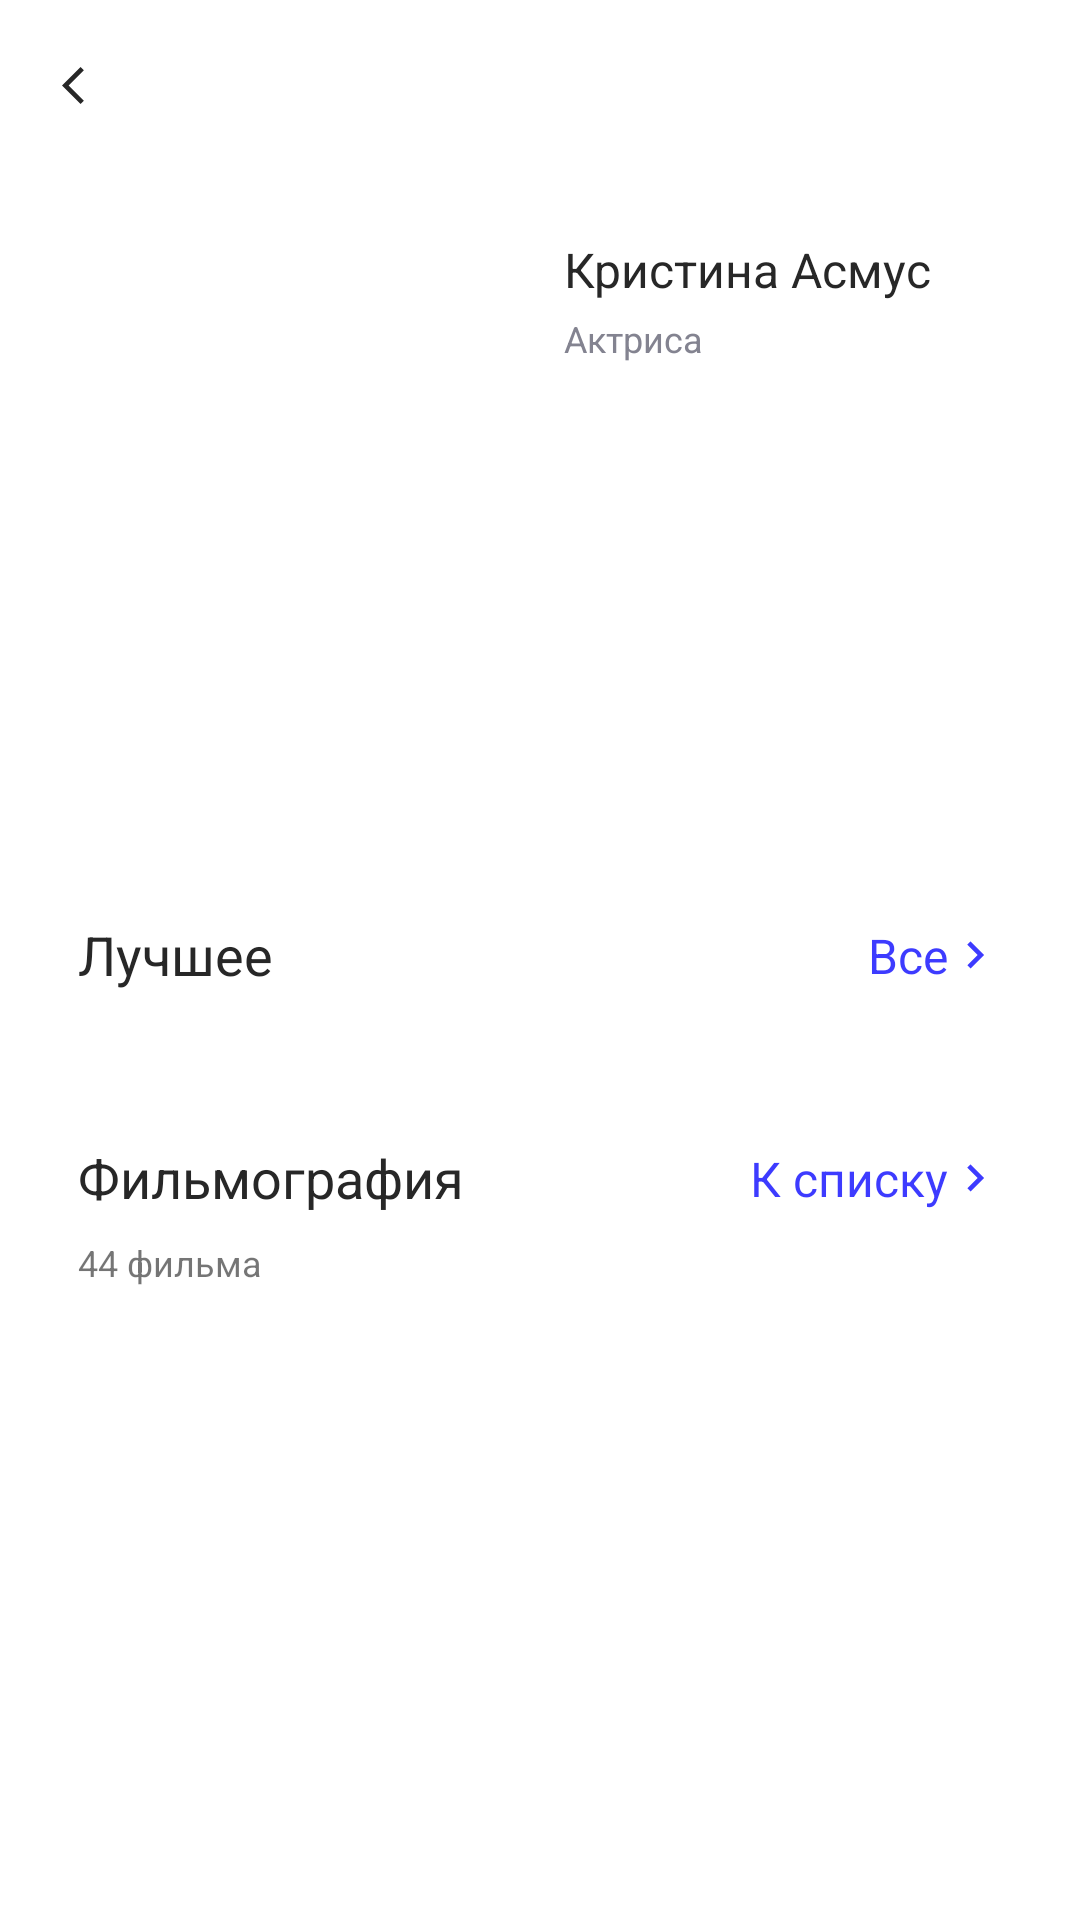

This screen was rendered from an Android layout file. Write that file and the resources it references.
<!-- AndroidManifest.xml: application theme Theme.SkillCinema -->
<!-- res/layout/fragment_staffpage.xml -->
<?xml version="1.0" encoding="utf-8"?>
<androidx.constraintlayout.widget.ConstraintLayout xmlns:android="http://schemas.android.com/apk/res/android"
    xmlns:app="http://schemas.android.com/apk/res-auto"
    xmlns:tools="http://schemas.android.com/tools"
    android:layout_width="match_parent"
    android:layout_height="match_parent"
    tools:context=".ui.fragments.StaffpageFragment">

    <com.google.android.material.appbar.AppBarLayout
        android:id="@+id/appBar"
        android:layout_width="match_parent"
        android:layout_height="wrap_content"
        android:background="@color/white"
        app:layout_constraintTop_toTopOf="parent">

        <androidx.appcompat.widget.Toolbar
            android:layout_width="match_parent"
            android:layout_height="match_parent">

            <androidx.appcompat.widget.AppCompatImageView
                android:id="@+id/back"
                android:layout_width="wrap_content"
                android:layout_height="15dp"
                android:layout_marginTop="21dp"
                android:src="@drawable/ic_baseline_arrow_back_ios_24" />

        </androidx.appcompat.widget.Toolbar>
    </com.google.android.material.appbar.AppBarLayout>

    <androidx.constraintlayout.widget.ConstraintLayout
        android:layout_width="match_parent"
        android:layout_height="wrap_content"
        android:paddingStart="26dp"
        app:layout_constraintTop_toBottomOf="@id/appBar">

        <androidx.appcompat.widget.AppCompatImageView
            android:id="@+id/staffImage"
            android:layout_width="146dp"
            android:layout_height="201dp"
            android:layout_marginTop="23dp"
            app:layout_constraintStart_toStartOf="parent"
            app:layout_constraintTop_toTopOf="parent" />

        <androidx.appcompat.widget.AppCompatTextView
            android:id="@+id/staffName"
            android:layout_width="wrap_content"
            android:layout_height="wrap_content"
            android:layout_marginStart="16dp"
            android:text="Кристина Асмус"
            android:textColor="@color/light_black"
            android:textSize="16sp"
            app:layout_constraintStart_toEndOf="@id/staffImage"
            app:layout_constraintTop_toTopOf="@id/staffImage" />


        <androidx.appcompat.widget.AppCompatTextView
            android:id="@+id/staffDescription"
            android:layout_width="wrap_content"
            android:layout_height="wrap_content"
            android:layout_marginTop="4dp"
            android:text="Актриса"
            android:textColor="#FF838390"
            android:textSize="12sp"
            app:layout_constraintStart_toStartOf="@id/staffName"
            app:layout_constraintTop_toBottomOf="@id/staffName" />

        <androidx.appcompat.widget.AppCompatTextView
            android:id="@+id/bestFilms"
            android:layout_width="wrap_content"
            android:layout_height="wrap_content"
            android:layout_marginTop="26dp"
            android:text="Лучшее"
            android:textColor="@color/light_black"
            android:textSize="18sp"
            app:layout_constraintStart_toStartOf="parent"
            app:layout_constraintTop_toBottomOf="@id/staffImage" />

        <androidx.appcompat.widget.AppCompatTextView
            android:id="@+id/bestFilmsCount"
            android:layout_width="wrap_content"
            android:layout_height="wrap_content"
            android:text="Все"
            android:textColor="@color/blue"
            android:textSize="16sp"
            app:layout_constraintBottom_toBottomOf="@+id/watchAllBestFilmsBtn"
            app:layout_constraintEnd_toStartOf="@id/watchAllBestFilmsBtn"
            app:layout_constraintTop_toTopOf="@+id/watchAllBestFilmsBtn" />

        <androidx.appcompat.widget.AppCompatImageButton
            android:id="@+id/watchAllBestFilmsBtn"
            android:layout_width="wrap_content"
            android:layout_height="wrap_content"
            android:layout_marginEnd="26dp"
            android:background="@android:color/transparent"
            android:src="@drawable/ic_baseline_navigate_next_24"
            app:layout_constraintBottom_toBottomOf="@id/bestFilms"
            app:layout_constraintEnd_toEndOf="parent"
            app:layout_constraintTop_toTopOf="@id/bestFilms" />

        <androidx.recyclerview.widget.RecyclerView
            android:id="@+id/bestFilmsRV"
            android:layout_width="match_parent"
            android:layout_height="wrap_content"
            android:layout_marginTop="24dp"
            android:orientation="horizontal"
            app:layoutManager="androidx.recyclerview.widget.LinearLayoutManager"
            app:layout_constraintTop_toBottomOf="@id/bestFilms"
            tools:listitem="@layout/model_film" />

        <androidx.appcompat.widget.AppCompatTextView
            android:id="@+id/filmography"
            android:layout_width="wrap_content"
            android:layout_height="wrap_content"
            android:layout_marginTop="26dp"
            android:text="Фильмография"
            android:textColor="@color/light_black"
            android:textSize="18sp"
            app:layout_constraintStart_toStartOf="parent"
            app:layout_constraintTop_toBottomOf="@id/bestFilmsRV" />

        <androidx.appcompat.widget.AppCompatTextView
            android:id="@+id/filmsCount"
            android:layout_width="wrap_content"
            android:layout_height="wrap_content"
            android:layout_marginTop="8dp"
            android:text="44 фильма"
            android:textSize="12sp"
            app:layout_constraintStart_toStartOf="@id/filmography"
            app:layout_constraintTop_toBottomOf="@id/filmography" />

        <androidx.appcompat.widget.AppCompatTextView
            android:id="@+id/item_count"
            android:layout_width="wrap_content"
            android:layout_height="wrap_content"
            android:text="К списку"
            android:textColor="@color/blue"
            android:textSize="16sp"
            app:layout_constraintBottom_toBottomOf="@+id/watch_all_filmography_btn"
            app:layout_constraintEnd_toStartOf="@id/watch_all_filmography_btn"
            app:layout_constraintTop_toTopOf="@+id/watch_all_filmography_btn" />

        <androidx.appcompat.widget.AppCompatImageButton
            android:id="@+id/watch_all_filmography_btn"
            android:layout_width="wrap_content"
            android:layout_height="wrap_content"
            android:layout_marginEnd="26dp"
            android:background="@android:color/transparent"
            android:src="@drawable/ic_baseline_navigate_next_24"
            app:layout_constraintBottom_toBottomOf="@id/filmography"
            app:layout_constraintEnd_toEndOf="parent"
            app:layout_constraintTop_toTopOf="@id/filmography" />
    </androidx.constraintlayout.widget.ConstraintLayout>

</androidx.constraintlayout.widget.ConstraintLayout>
<!-- res/layout/model_film.xml (included above) -->
<?xml version="1.0" encoding="utf-8"?>
<FrameLayout xmlns:android="http://schemas.android.com/apk/res/android"
    xmlns:app="http://schemas.android.com/apk/res-auto"
    android:layout_width="111dp"
    android:layout_height="wrap_content"
    android:layout_margin="8dp">

    <androidx.constraintlayout.widget.ConstraintLayout
        android:id="@+id/filmCard"
        android:layout_width="match_parent"
        android:layout_height="match_parent">

        <androidx.cardview.widget.CardView
            android:id="@+id/itemPosterView"
            android:layout_width="match_parent"
            android:layout_height="wrap_content"
            app:cardCornerRadius="4dp"
            app:layout_constraintTop_toTopOf="parent">

            <androidx.appcompat.widget.AppCompatImageView
                android:id="@+id/itemPosterImg"
                android:layout_width="match_parent"
                android:layout_height="156dp"
                app:layout_constraintEnd_toEndOf="parent"
                app:layout_constraintStart_toStartOf="parent"
                app:layout_constraintTop_toTopOf="parent" />

            <androidx.appcompat.widget.AppCompatTextView
                android:id="@+id/itemRating"
                android:layout_width="wrap_content"
                android:layout_height="wrap_content"
                android:layout_marginTop="6dp"
                android:layout_marginEnd="6dp"
                android:background="@drawable/item_rating_shape"
                android:text="6.8"
                android:textColor="@color/white"
                android:textSize="8sp"
                android:layout_gravity="top|end"/>

        </androidx.cardview.widget.CardView>

        <androidx.appcompat.widget.AppCompatTextView
            android:id="@+id/itemName"
            android:layout_width="match_parent"
            android:layout_height="wrap_content"
            android:layout_marginTop="8dp"
            android:ellipsize="end"
            android:maxLines="1"
            android:text="Name"
            android:textColor="@color/light_black"
            android:textSize="14sp"
            app:layout_constraintTop_toBottomOf="@id/itemPosterView" />

        <androidx.appcompat.widget.AppCompatTextView
            android:id="@+id/itemGenre"
            android:layout_width="match_parent"
            android:layout_height="wrap_content"
            android:ellipsize="end"
            android:maxLines="1"
            android:text="Genre"
            android:textColor="#FF838390"
            android:textSize="12sp"
            app:layout_constraintTop_toBottomOf="@id/itemName" />

    </androidx.constraintlayout.widget.ConstraintLayout>

    <androidx.constraintlayout.widget.ConstraintLayout
        android:id="@+id/showAll"
        android:layout_width="match_parent"
        android:layout_height="156dp"
        android:elevation="7dp"
        android:visibility="gone"
        app:layout_constraintTop_toTopOf="parent">

        <androidx.appcompat.widget.AppCompatImageView
            android:id="@+id/showAllBtn"
            android:layout_width="32dp"
            android:layout_height="32dp"
            android:backgroundTint="@color/white"
            app:layout_constraintBottom_toBottomOf="parent"
            app:layout_constraintEnd_toEndOf="parent"
            app:layout_constraintStart_toStartOf="parent"
            app:layout_constraintTop_toTopOf="parent" />

        <TextView
            android:id="@+id/tv_show_all"
            android:layout_width="wrap_content"
            android:layout_height="wrap_content"
            android:layout_marginTop="8dp"
            android:elevation="7dp"
            android:text="Показать все"
            android:textColor="@color/black"
            android:textSize="12sp"
            app:layout_constraintEnd_toEndOf="parent"
            app:layout_constraintStart_toStartOf="parent"
            app:layout_constraintTop_toBottomOf="@id/showAllBtn" />

    </androidx.constraintlayout.widget.ConstraintLayout>

</FrameLayout>
<!-- resources referenced by this layout -->
<resources>
  <color name="black">#FF000000</color>
  <color name="blue">#FF3D3BFF</color>
  <color name="light_black">#FF272727</color>
  <color name="white">#FFFFFFFF</color>
  <!-- drawable ic_baseline_arrow_back_ios_24 (drawable) -->
  <vector android:autoMirrored="true" android:height="24dp"
      android:tint="#272727" android:viewportHeight="24"
      android:viewportWidth="24" android:width="24dp" xmlns:android="http://schemas.android.com/apk/res/android">
      <path android:fillColor="@android:color/white" android:pathData="M11.67,3.87L9.9,2.1 0,12l9.9,9.9 1.77,-1.77L3.54,12z"/>
  </vector>
  <!-- drawable ic_baseline_navigate_next_24 (drawable) -->
  <vector android:autoMirrored="true" android:height="18dp"
      android:tint="#3D3BFF" android:viewportHeight="24"
      android:viewportWidth="24" android:width="18dp" xmlns:android="http://schemas.android.com/apk/res/android">
      <path android:fillColor="@android:color/white" android:pathData="M10,6L8.59,7.41 13.17,12l-4.58,4.59L10,18l6,-6z"/>
  </vector>
  <!-- drawable item_rating_shape (drawable) -->
  <?xml version="1.0" encoding="utf-8"?>
  <shape xmlns:android="http://schemas.android.com/apk/res/android">
      <solid android:color="#FF3D3BFF"/>
      <corners android:radius="4dp"/>
      <padding
          android:top="2dp"
          android:bottom="2dp"
          android:left="4dp"
          android:right="4dp">
      </padding>
  </shape>
  <style name="Theme.SkillCinema" parent="Theme.MaterialComponents.Light.NoActionBar">
          
          <item name="colorPrimary">@color/blue</item>
          <item name="colorPrimaryVariant">@color/light_black</item>
          <item name="colorOnPrimary">@color/white</item>
          
          <item name="colorSecondary">@color/blue</item>
          <item name="colorSecondaryVariant">@color/white</item>
          <item name="colorOnSecondary">@color/black</item>
          
          <item name="android:statusBarColor">?attr/colorPrimaryVariant</item>
          
      </style>
</resources>
